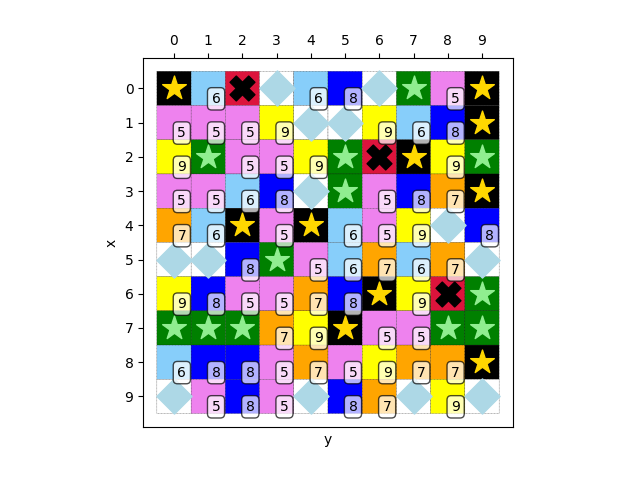

The data file committed next to this chart (first rows):
1, 6, 2, 4, 6, 8, 4, 0, 5, 1
5, 5, 5, 9, 4, 4, 9, 6, 8, 1
9, 0, 5, 5, 9, 0, 2, 1, 9, 0
5, 5, 6, 8, 4, 0, 5, 8, 7, 1
7, 6, 1, 5, 1, 6, 5, 9, 4, 8
4, 4, 8, 0, 5, 6, 7, 6, 7, 4
9, 8, 5, 5, 7, 8, 1, 9, 2, 0
0, 0, 0, 7, 9, 1, 5, 5, 0, 0
6, 8, 8, 5, 7, 5, 9, 7, 7, 1
4, 5, 8, 5, 4, 8, 7, 4, 9, 4
